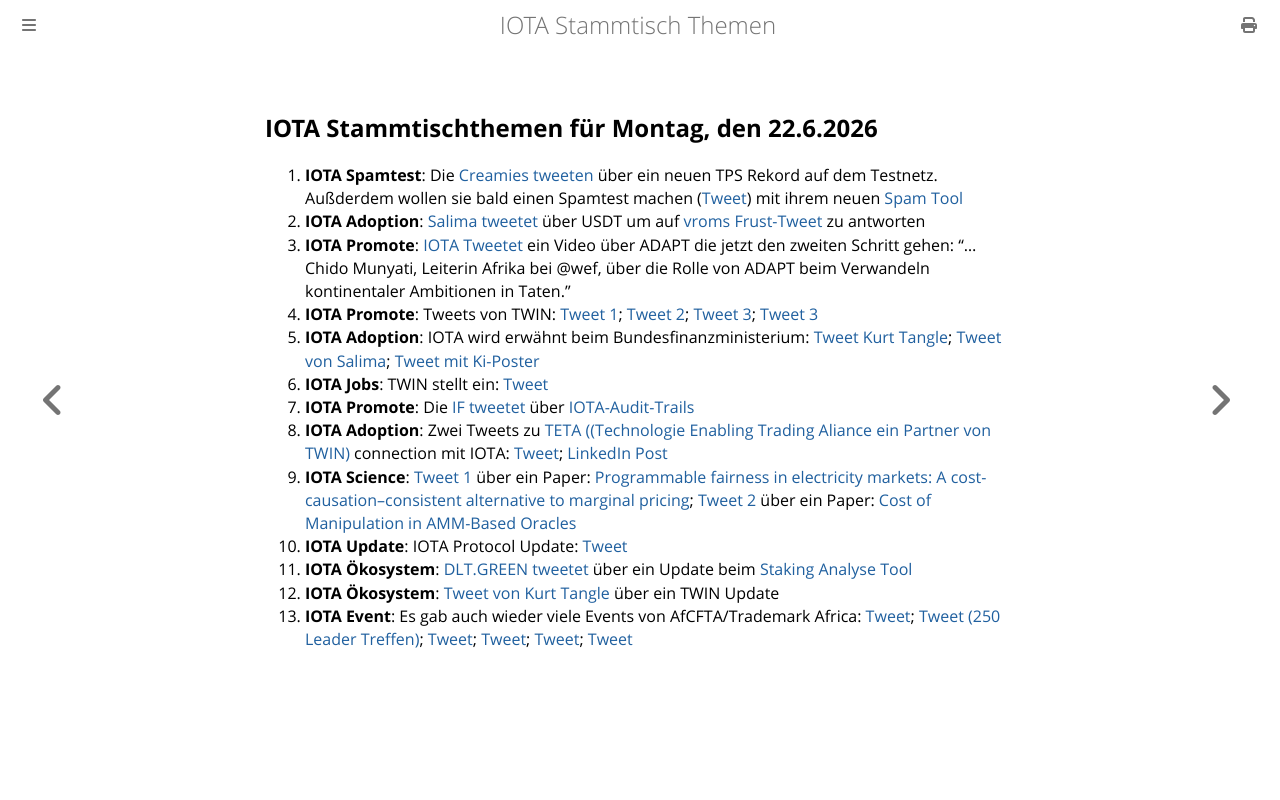

repository: iota-community/community-events · page: stammtisch/2026-06-22/index.html · generator: mdbook

## IOTA Stammtischthemen für Montag, den 22.6.2026

1. **IOTA Spamtest**: Die [Creamies tweeten](https://x.com/iotacreamies/status/2066753288972730387?s=20) über ein neuen TPS Rekord auf dem Testnetz. Außderdem wollen sie bald einen Spamtest machen ([Tweet](https://x.com/iotacreamies/status/2066766881176834506?s=20)) mit ihrem neuen [Spam Tool](https://iotacreamies.github.io/creamies/meltdown/)
2. **IOTA Adoption**: [Salima tweetet](https://x.com/Salimasbegum/status/2066644184724029894?s=20) über USDT um auf [vroms Frust-Tweet](https://x.com/Vrom14286662/status/2066514663177625641?s=20) zu antworten
3. **IOTA Promote**: [IOTA Tweetet](https://x.com/iota/status/2066823097877921924?s=20) ein Video über ADAPT die jetzt den zweiten Schritt gehen: "...Chido Munyati, Leiterin Afrika bei @wef, über die Rolle von ADAPT beim Verwandeln kontinentaler Ambitionen in Taten."
4. **IOTA Promote**: Tweets von TWIN: [Tweet 1](https://x.com/TWINGlobalOrg/status/2066898602685829420?s=20); [Tweet 2](https://x.com/TWINGlobalOrg/status/2067230791164174826?s=20); [Tweet 3](https://x.com/iota/status/2068680338398658934?s=20); [Tweet 3](https://x.com/TradeMarkAfrica/status/2068992672207868059?s=20)
5. **IOTA Adoption**: IOTA wird erwähnt beim Bundesfinanzministerium: [Tweet Kurt Tangle](https://x.com/kurt_tangle/status/2067011376082547047?s=20); [Tweet von Salima](https://x.com/Salimasbegum/status/2067026894147444820?s=20); [Tweet mit Ki-Poster](https://x.com/aeonnumen/status/2067129787190022414?s=20)
6. **IOTA Jobs**: TWIN stellt ein: [Tweet](https://x.com/kurt_tangle/status/2067030822910034009?s=20)
7. **IOTA Promote**: Die [IF tweetet](https://x.com/iota/status/2067185487769391408?s=20) über [IOTA-Audit-Trails](https://blog.iota.org/iota-audit-trails/)
8. **IOTA Adoption**: Zwei Tweets zu [TETA ((Technologie Enabling Trading Aliance ein Partner von TWIN)](https://teta.ltd/) connection mit IOTA: [Tweet](https://x.com/kurt_tangle/status/2067214431595950284?s=20); [LinkedIn Post](https://www.linkedin.com/pulse/why-future-trade-depends-trusted-data-v1pde/)
9. **IOTA Science**: [Tweet 1](https://x.com/kurt_tangle/status/2067290696239784123?s=20) über ein Paper: [Programmable fairness in electricity markets: A cost-causation–consistent alternative to marginal pricing](https://www.sciencedirect.com/science/article/pii/S0140988326002240); [Tweet 2](https://x.com/kurt_tangle/status/2067285272732090844?s=20) über ein Paper: [Cost of Manipulation in AMM-Based Oracles](https://arxiv.org/pdf/2606.03548)
10. **IOTA Update**: IOTA Protocol Update: [Tweet](https://x.com/IotaRebased/status/2067230975214702947?s=20)
11. **IOTA Ökosystem**: [DLT.GREEN tweetet](https://x.com/dlt_green/status/2067305946318074100?s=20) über ein Update beim [Staking Analyse Tool](https://dlt.green/en/services/iota-staking-analytics#validator-trend)
12. **IOTA Ökosystem**: [Tweet von Kurt Tangle](https://x.com/kurt_tangle/status/2068408454641856613?s=20) über ein TWIN Update
13. **IOTA Event**: Es gab auch wieder viele Events von AfCFTA/Trademark Africa: [Tweet](https://x.com/AfCFTA/status/2068315531367604509?s=20); [Tweet (250 Leader Treffen)](https://x.com/TradeMarkAfrica/status/2069019477874729019?s=20); [Tweet](https://x.com/AfCFTA/status/2068034119238619495?s=20); [Tweet](https://x.com/AfCFTA/status/2067968235362775113?s=20); [Tweet](https://x.com/AfCFTA/status/2066601575775154204?s=20); [Tweet](https://x.com/AfCFTA/status/2066504552417722405?s=20)
